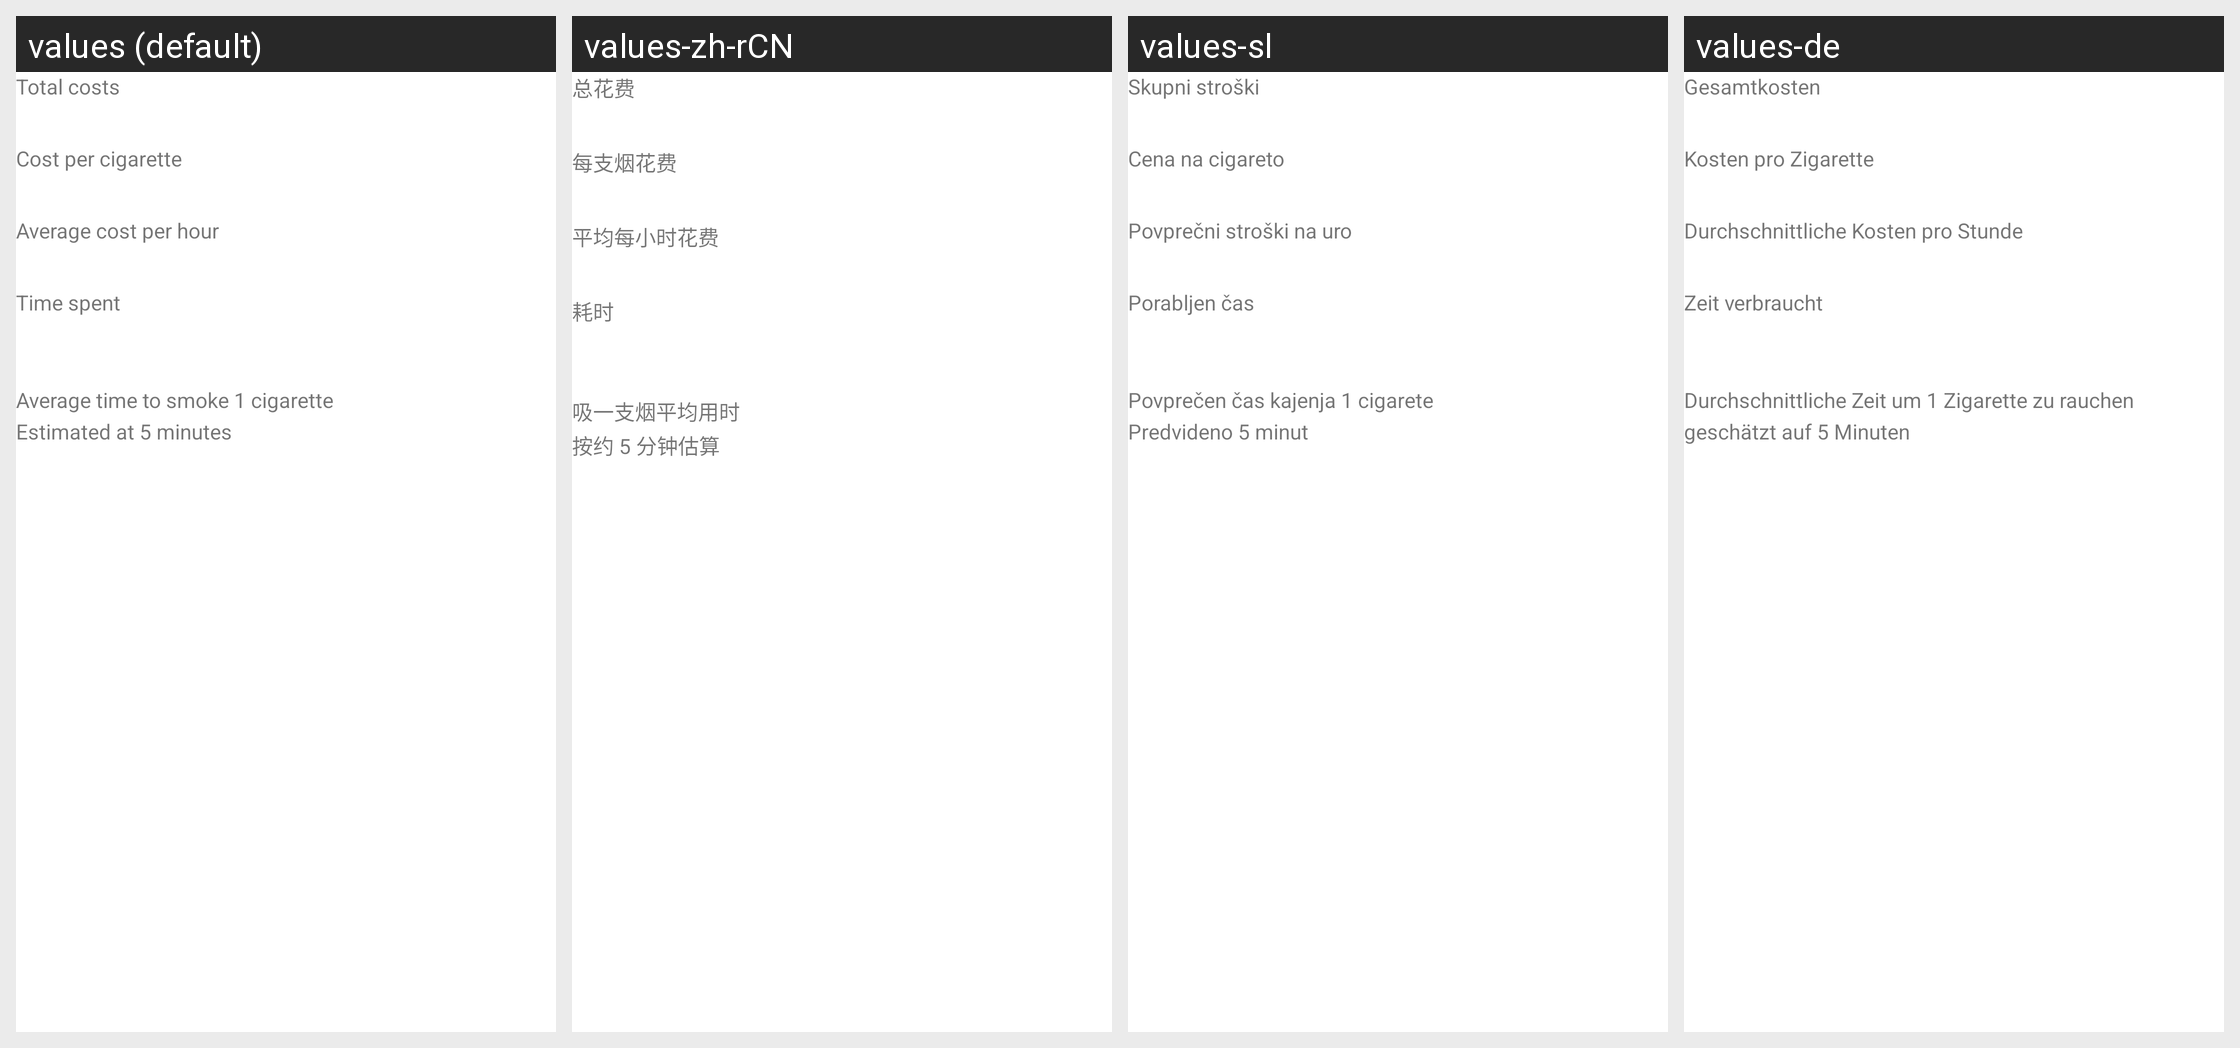

For this localized Android screen grid, give each drawn string resource with its value in every locale shown.
Android screen res/layout/dialog_content_result.xml rendered under 4 locales, left to right: values (default), values-zh-rCN, values-sl, values-de. Device: Nexus 5 (rendered at 1080×1920; each locale shown at half size, 540×960, under a caption strip naming it); theme Theme.SmokingTracker.
Other locales in the repository, not shown: values-cs, values-de-rDE, values-fr, values-fr-rFR, values-hr, values-hu, values-it, values-lt, values-pl, values-ru, values-sr, values-uk, values-zh-rTW.
Strings drawn on this screen, with the default value and each locale's value (text and hints the layout hard-codes, and strings that could not be matched under every locale, appear in the picture but are not listed):

calculator_result_total
  values: Total costs
  values-zh-rCN: 总花费
  values-sl: Skupni stroški
  values-de: Gesamtkosten

calculator_result_cost
  values: Cost per cigarette
  values-zh-rCN: 每支烟花费
  values-sl: Cena na cigareto
  values-de: Kosten pro Zigarette

calculator_result_average_cost
  values: Average cost per hour
  values-zh-rCN: 平均每小时花费
  values-sl: Povprečni stroški na uro
  values-de: Durchschnittliche Kosten pro Stunde

calculator_result_time_spent
  values: Time spent
  values-zh-rCN: 耗时
  values-sl: Porabljen čas
  values-de: Zeit verbraucht

calculator_result_average_time
  values: Average time to smoke 1 cigarette
  values-zh-rCN: 吸一支烟平均用时
  values-sl: Povprečen čas kajenja 1 cigarete
  values-de: Durchschnittliche Zeit um 1 Zigarette zu rauchen

calculator_result_estimated_time
  values: Estimated at 5 minutes
  values-zh-rCN: 按约 5 分钟估算
  values-sl: Predvideno 5 minut
  values-de: geschätzt auf 5 Minuten
